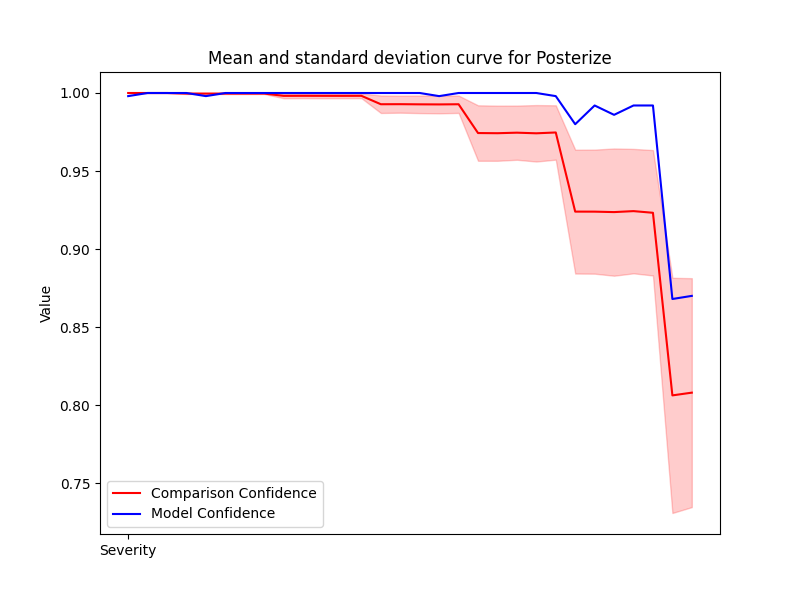

The table this chart was drawn from, first rows:
Severity, Mean, Std, Accuracy
1, 1.0, 0.0, 0.998
2, 1.0, 0.0, 1.0
3, 1.0, 0.0, 1.0
4, 0.9996, 0.0002915, 1.0
5, 0.9996, 0.0002809, 0.998
6, 0.9996, 0.0003075, 1.0
7, 0.9996, 0.0003113, 1.0
8, 0.9996, 0.0002913, 1.0
9, 0.9982, 0.001525, 1.0
10, 0.9982, 0.001488, 1.0
11, 0.9982, 0.001527, 1.0
12, 0.9982, 0.001492, 1.0
13, 0.9982, 0.001499, 1.0
14, 0.9928, 0.005601, 1.0
15, 0.9928, 0.005445, 1.0
16, 0.9927, 0.005618, 1.0
17, 0.9927, 0.005708, 0.998
18, 0.9928, 0.005552, 1.0
19, 0.9743, 0.01777, 1.0
20, 0.9742, 0.01767, 1.0
21, 0.9746, 0.01736, 1.0
22, 0.9742, 0.01809, 1.0
23, 0.9747, 0.01742, 0.998
24, 0.924, 0.03968, 0.98
25, 0.924, 0.03975, 0.992
26, 0.9237, 0.04077, 0.986
27, 0.9243, 0.03987, 0.992
28, 0.9232, 0.04017, 0.992
29, 0.8062, 0.07536, 0.868
30, 0.808, 0.07335, 0.87
